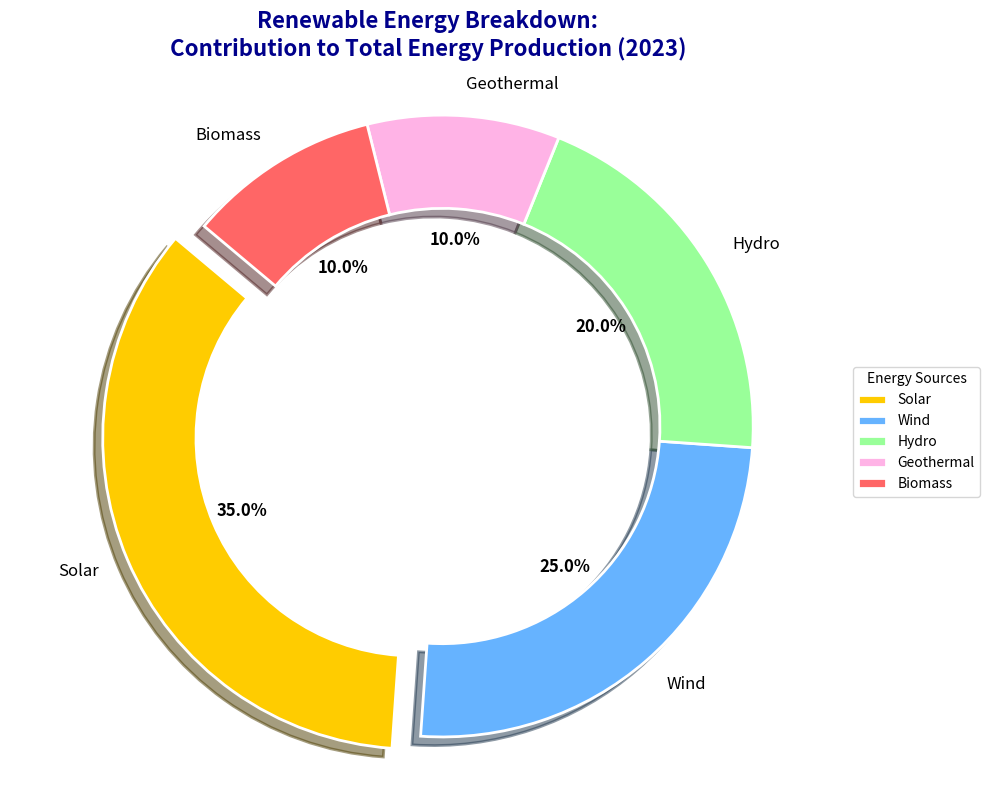

Recreate this plot in Python.
import matplotlib.pyplot as plt

# Data
energy_sources = ['Solar', 'Wind', 'Hydro', 'Geothermal', 'Biomass']
contributions = [35, 25, 20, 10, 10]

# Colors for each segment
colors = ['#ffcc00', '#66b3ff', '#99ff99', '#ffb3e6', '#ff6666']

# Create a figure and a single subplot
fig, ax = plt.subplots(figsize=(10, 8))

# Plot the donut chart
wedges, texts, autotexts = ax.pie(
    contributions,
    labels=energy_sources,
    colors=colors,
    autopct='%1.1f%%',
    startangle=140,
    wedgeprops=dict(edgecolor='white', linewidth=2, width=0.3),  # Reduced width for donut effect
    explode=[0.1 if x == 'Solar' else 0 for x in energy_sources],
    shadow=True,
    textprops={'fontsize': 12}
)

# Equal aspect ratio ensures the donut is drawn as a circle
ax.axis('equal')

# Customize text appearance
plt.setp(autotexts, size=12, weight='bold', color='black')
plt.setp(texts, size=12)

# Add title with line break for readability
plt.title(
    "Renewable Energy Breakdown:\nContribution to Total Energy Production (2023)",
    fontsize=16, weight='bold', color='darkblue', pad=20
)

# Add a legend outside the pie to describe each segment
ax.legend(
    wedges, energy_sources,
    title="Energy Sources",
    loc="center left",
    bbox_to_anchor=(1, 0, 0.5, 1),
    fontsize=10
)

# Automatically adjust subplot parameters for a cleaner layout
plt.tight_layout()

# Display the donut chart
plt.show()
